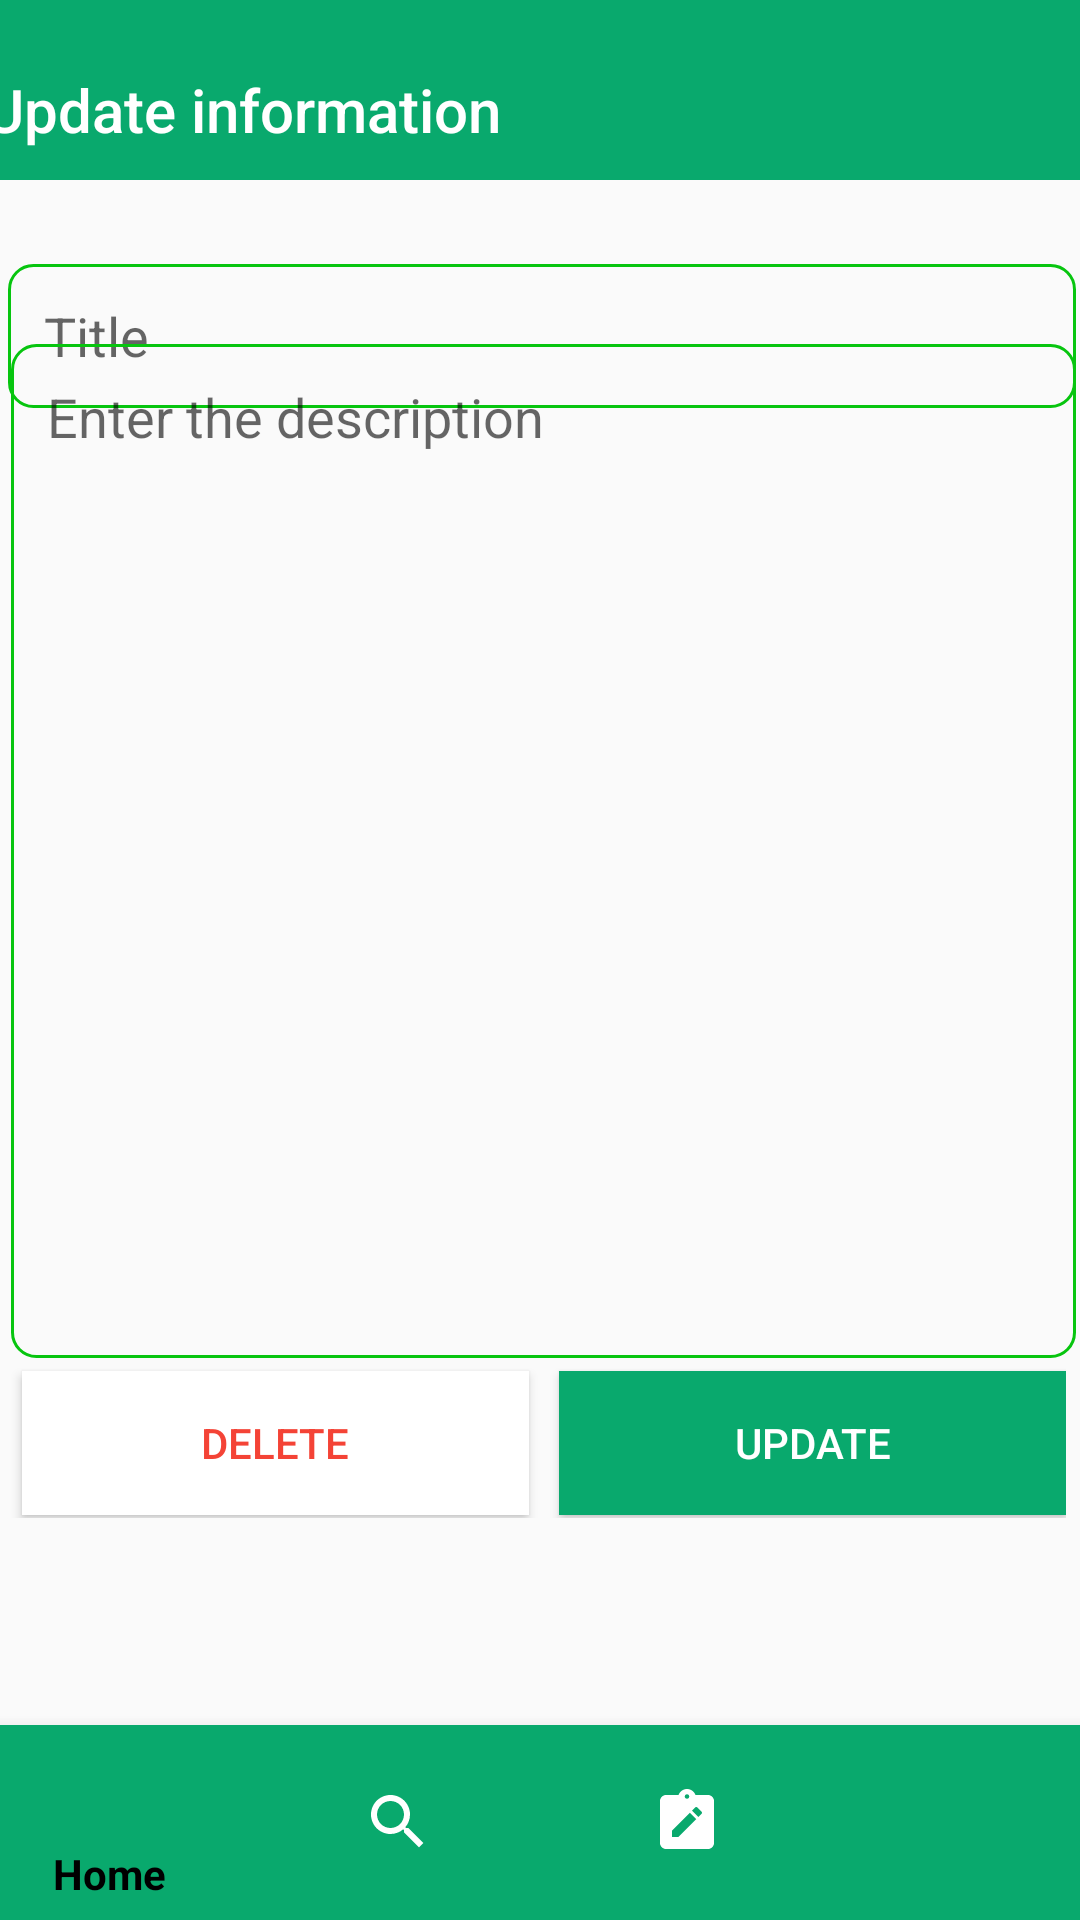

Reconstruct the res/layout file that produces this screen, plus the resources it refers to.
<!-- AndroidManifest.xml: application theme Theme.HomePage -->
<!-- res/layout/activity_update.xml -->
<?xml version="1.0" encoding="utf-8"?>
<androidx.constraintlayout.widget.ConstraintLayout xmlns:android="http://schemas.android.com/apk/res/android"
    xmlns:app="http://schemas.android.com/apk/res-auto"
    xmlns:tools="http://schemas.android.com/tools"
    android:layout_width="match_parent"
    android:layout_height="match_parent"
    tools:context=".UpdateActivity">

    <com.google.android.material.appbar.AppBarLayout
        android:id="@+id/appBarLayout"
        android:layout_width="411dp"
        android:layout_height="60dp"
        app:layout_constraintEnd_toEndOf="parent"
        app:layout_constraintStart_toStartOf="parent"
        app:layout_constraintTop_toTopOf="parent">

        <androidx.appcompat.widget.Toolbar
            android:id="@+id/my_toolbar"
            android:layout_width="match_parent"
            android:layout_height="73dp"
            android:layout_marginBottom="292dp"
            android:background="@color/green"
            android:backgroundTint="@color/greenMain"
            android:elevation="4dp"
            android:padding="16dp"
            android:theme="@style/ThemeOverlay.AppCompat.ActionBar"
            app:layout_constraintEnd_toEndOf="parent"
            app:layout_constraintStart_toStartOf="parent"
            app:layout_constraintTop_toTopOf="parent"
            app:popupTheme="@style/ThemeOverlay.AppCompat.Light"
            app:title="Update information"
            app:titleTextColor="@color/white" />

    </com.google.android.material.appbar.AppBarLayout>

    <EditText
        android:id="@+id/title_input2"
        android:layout_width="356dp"
        android:layout_height="48dp"
        android:layout_marginStart="28dp"
        android:layout_marginTop="28dp"
        android:layout_marginEnd="27dp"
        android:ems="10"
        android:inputType="text"
        android:background="@drawable/green_border"
        android:padding="12dp"
        android:hint="Title"
        app:layout_constraintEnd_toEndOf="parent"
        app:layout_constraintStart_toStartOf="parent"
        app:layout_constraintTop_toBottomOf="@+id/appBarLayout" />



    <EditText
        android:id="@+id/note_desc_input2"
        android:layout_width="355dp"
        android:layout_height="338dp"
        android:layout_below="@id/title_input2"
        android:layout_marginStart="29dp"
        android:layout_marginTop="24dp"
        android:layout_marginEnd="27dp"
        android:layout_marginBottom="49dp"
        android:background="@drawable/green_border"
        android:gravity="top"
        android:hint="Enter the description"
        android:padding="12dp"
        android:textSize="18sp"
        app:layout_constraintBottom_toTopOf="@+id/linear_layout"
        app:layout_constraintEnd_toEndOf="parent"
        app:layout_constraintStart_toStartOf="parent"
        app:layout_constraintTop_toBottomOf="@+id/title_input2" />

    <LinearLayout
        android:id="@+id/linear_layout"
        android:layout_width="358dp"
        android:layout_height="50dp"
        android:layout_marginStart="42dp"
        android:layout_marginEnd="50dp"
        android:layout_marginBottom="134dp"
        android:gravity="center"
        app:layout_constraintBottom_toBottomOf="parent"
        app:layout_constraintEnd_toEndOf="parent"
        app:layout_constraintStart_toStartOf="parent">

        <Button
            android:id="@+id/delete_button"
            android:layout_width="0dp"
            android:layout_height="wrap_content"
            android:layout_marginStart="10dp"
            android:layout_weight="1"
            android:layout_marginEnd="10dp"

            android:background="@color/white"
            android:text="Delete"
            android:textColor="@color/colorDelete" />
        <Button
            android:id="@+id/update_button"
            android:layout_width="0dp"
            android:layout_height="wrap_content"
            android:layout_weight="1"
            android:background="@color/greenMain"
            android:text="Update"
            android:textColor="@color/white" />


    </LinearLayout>
    <com.google.android.material.bottomnavigation.BottomNavigationView
        android:id="@+id/bottom_navigator"
        android:layout_width="410dp"
        android:layout_height="65dp"
        android:layout_alignParentBottom="true"
        android:layout_centerInParent="true"
        android:layout_marginTop="665dp"
        android:background="@color/greenMain"
        android:elevation="4dp"
        app:itemIconTint="@drawable/bottom_icon_selector"
        app:itemTextColor="@drawable/bottom_icon_selector"
        app:layout_constraintBottom_toBottomOf="parent"
        app:layout_constraintEnd_toEndOf="parent"
        app:layout_constraintHorizontal_bias="0.49"
        app:layout_constraintStart_toStartOf="parent"
        app:menu="@menu/bottom_menu" />


</androidx.constraintlayout.widget.ConstraintLayout>
<!-- resources referenced by this layout -->
<resources>
  <color name="colorDelete">#F44336</color>
  <color name="green">#07C50F</color>
  <color name="greenMain">#09A96D</color>
  <color name="white">#FFFFFFFF</color>
  <!-- drawable bottom_icon_selector (drawable) -->
  <?xml version="1.0" encoding="utf-8"?>
  <selector xmlns:android="http://schemas.android.com/apk/res/android">
  
      <item android:state_selected="true"
          android:color="@color/black"/>
  
      <item
          android:state_selected="false"
          android:color="@color/white"/>
  </selector>
  <!-- drawable green_border (drawable) -->
  <?xml version="1.0" encoding="utf-8"?>
  <shape xmlns:tools="http://schemas.android.com/tools"
      xmlns:android="http://schemas.android.com/apk/res/android"
      tools:ignore="MissingDefaultResource">
  
      <stroke
          android:width="1dp"
          android:color="@color/green"/>
      <corners
          android:radius="8dp"/>
  
  </shape>
  <style name="Theme.HomePage" parent="Theme.AppCompat.DayNight.NoActionBar">
          
          <item name="colorPrimary">@color/greenMain</item>
  
          <item name="colorPrimaryVariant">@color/purple_700</item>
  
          
          <item name="colorSecondary">@color/teal_200</item>
          <item name="colorSecondaryVariant">@color/teal_700</item>
          <item name="colorOnSecondary">@color/black</item>
          
          <item name="android:statusBarColor" tools:targetApi="l">@color/black</item>
          
  
      </style>
  
      //Expanded
  <color name="black">#FF000000</color>
  <color name="purple_700">#FF3700B3</color>
  <color name="teal_200">#FF03DAC5</color>
  <color name="teal_700">#FF018786</color>
</resources>
